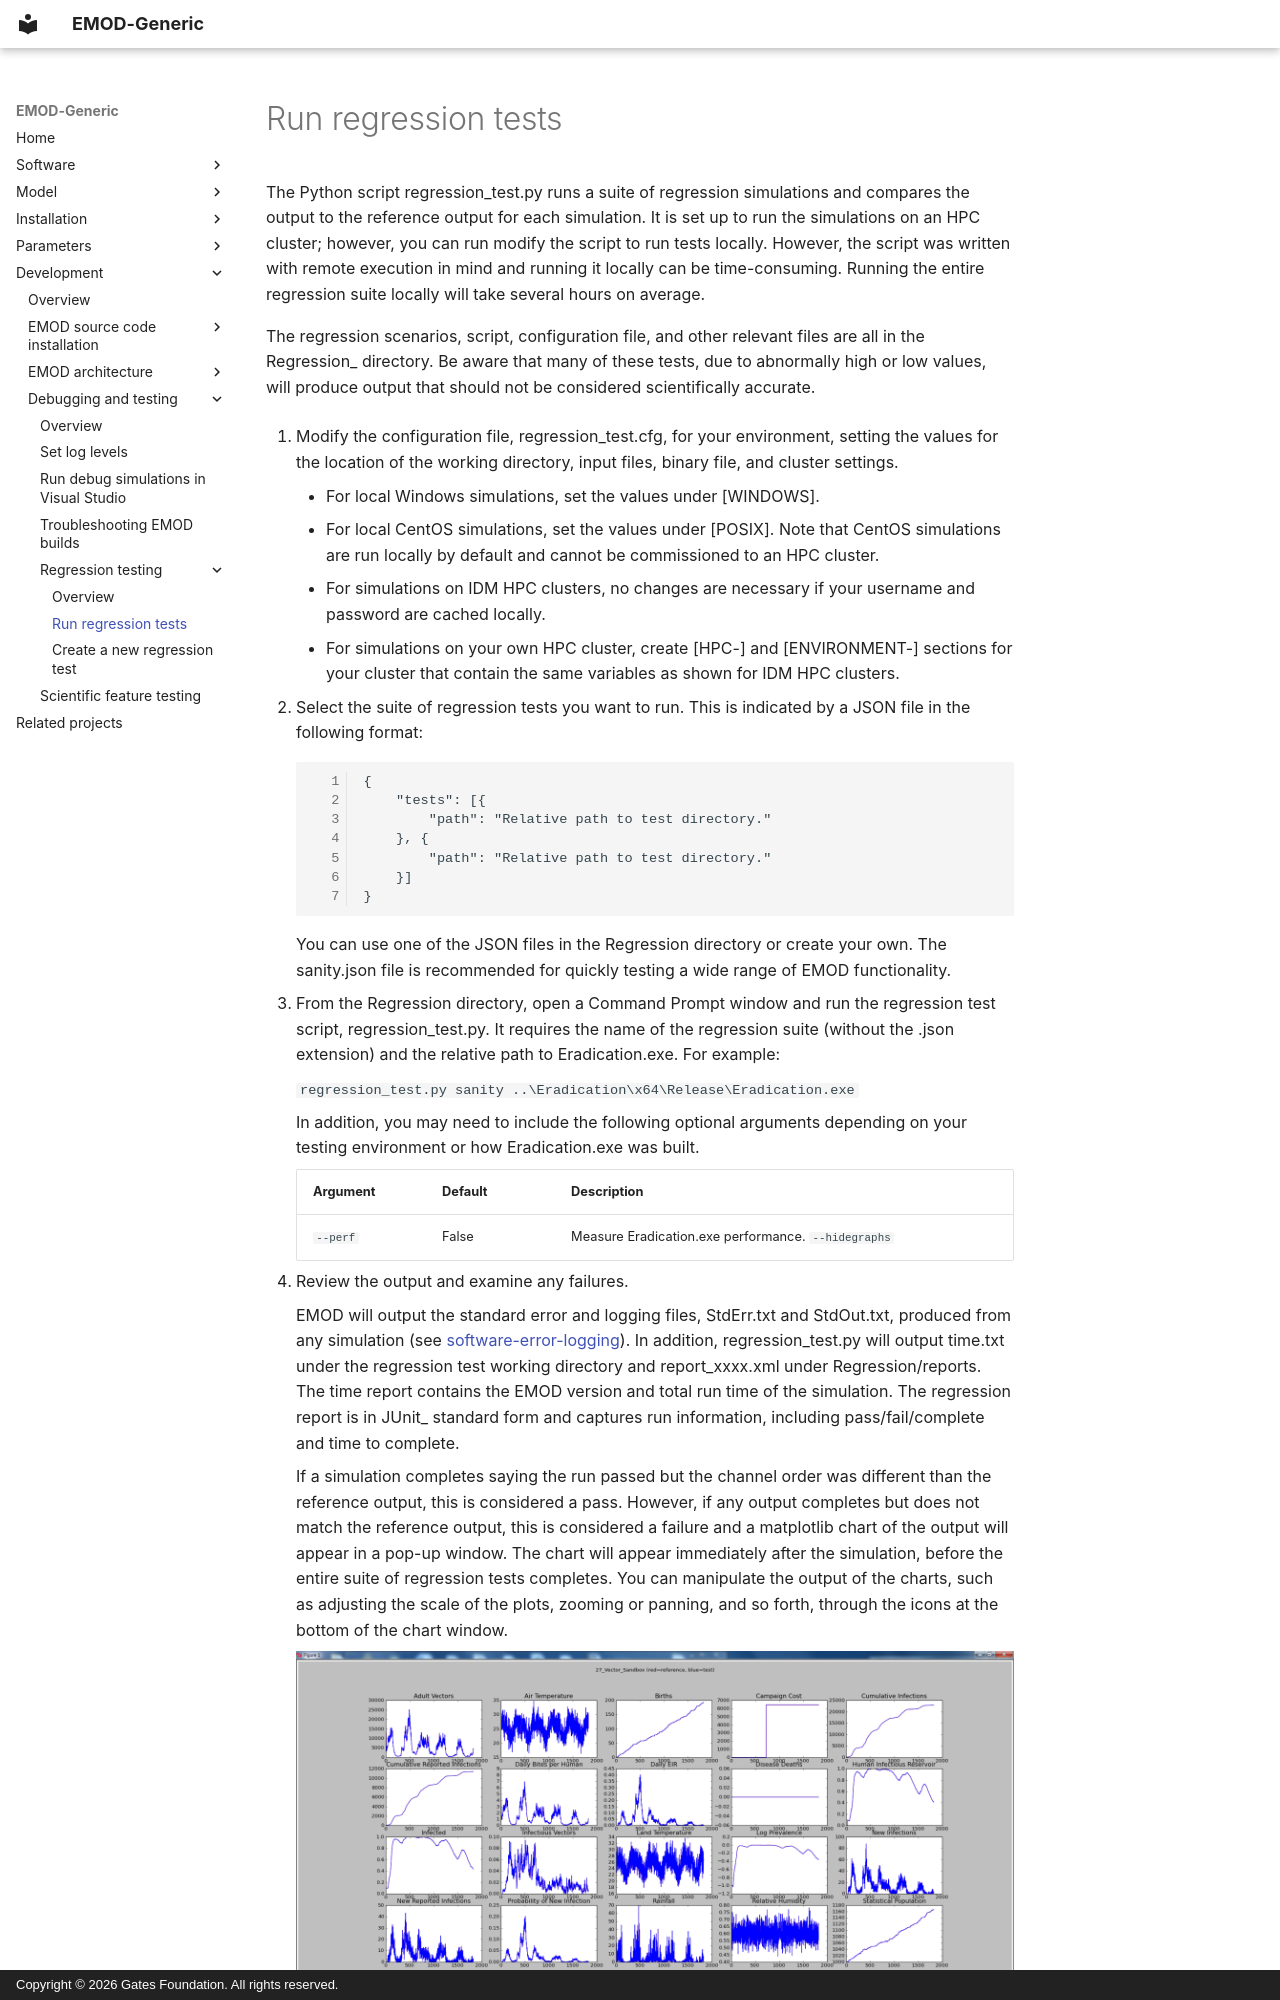

repository: EMOD-Hub/EMOD-Generic · page: md_dev/dev-regression-run/index.html · generator: mkdocs · copyright: Copyright © 2026 Gates Foundation. All rights reserved.

# Run regression tests

The Python script regression_test.py runs a suite of regression simulations and compares the output
to the reference output for each simulation. It is set up to run the simulations on an HPC cluster;
however, you can run modify the script to run tests locally. However, the script was written with
remote execution in mind and running it locally can be time-consuming. Running the entire regression
suite locally will take several hours on average.

The regression scenarios, script, configuration file, and other relevant files are all in the
Regression_ directory. Be aware that many of these tests, due to abnormally high or low values, will
produce output that should not be considered scientifically accurate.

1. Modify the configuration file, regression_test.cfg, for your environment, setting the values
    for the location of the working directory, input files, binary file, and cluster settings.

    * For local Windows simulations, set the values under [WINDOWS].
    * For local CentOS simulations, set the values under [POSIX]. Note that CentOS simulations
      are run locally by default and cannot be commissioned to an HPC cluster.
    * For simulations on IDM HPC clusters, no changes are necessary if your username and password
      are cached locally.
    * For simulations on your own HPC cluster, create [HPC-<cluster>] and [ENVIRONMENT-<cluster>]
      sections for your cluster that contain the same variables as shown for IDM HPC
      clusters.

2. Select the suite of regression tests you want to run. This is indicated by a JSON file in the
    following format:

        {
            "tests": [{
                "path": "Relative path to test directory."
            }, {
                "path": "Relative path to test directory."
            }]
        }

    You can use one of the JSON files in the Regression directory or create your own. The sanity.json
    file is recommended for quickly testing a wide range of EMOD functionality.

3. From the Regression directory, open a Command Prompt window and run the regression test script,
    regression_test.py. It requires the name of the regression suite (without the .json extension)
    and the relative path to Eradication.exe. For example:

    ```
            regression_test.py sanity ..\Eradication\x64\Release\Eradication.exe
    ```

    In addition, you may need to include the following optional arguments depending on your
    testing environment or how Eradication.exe was built.

    | Argument | Default | Description |
    | --- | --- | --- |
    | `--perf` | False | Measure Eradication.exe performance.         `--hidegraphs` |

4. Review the output and examine any failures.

    EMOD will output the standard error and logging files, StdErr.txt and StdOut.txt, produced from
    any simulation (see [software-error-logging](../md_software/software-error-logging.md)). In addition, regression_test.py will output time.txt
    under the regression test working directory and report_xxxx.xml under Regression/reports. The time
    report contains the EMOD version and total run time of the simulation. The regression report is
    in JUnit_ standard form and captures run information, including pass/fail/complete and time to complete.
